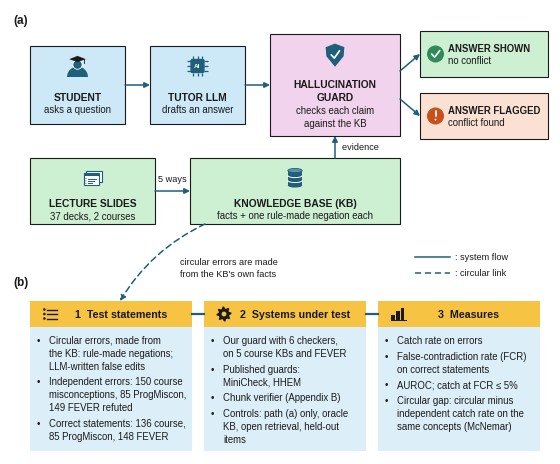

This chart was generated by the following Python code:
"""make_overview_figure.py -- Figure 1: study overview.

Plain academic style of Computers & Education figures (square pastel boxes, bold
upper-case titles, stage blocks with header bars, one dark-teal arrow colour, legend for
solid vs dashed arrows), with simple line icons drawn from basic shapes (no clip art,
no third-party icon sets, so no licence questions).
USAGE: python3 scripts/make_overview_figure.py figures   (writes figures/Figure_1.pdf)
Drawn at print size (5.4 in = text width); vector PDF with embedded TrueType fonts."""
import os
import sys
import matplotlib
matplotlib.use("Agg")
import matplotlib.pyplot as plt
from matplotlib.patches import (Rectangle, FancyArrowPatch, FancyBboxPatch, Circle, Ellipse,
                                Wedge, Polygon)

plt.rcParams.update({"font.family": ["Liberation Sans", "Arial", "Helvetica", "DejaVu Sans"],
                     "pdf.fonttype": 42, "ps.fonttype": 42})
FT, FS, FL = 7.4, 6.9, 6.6           # box title, body, label (pt)
LS = 0.128                           # line spacing (in)

W, H = 5.4, 4.45
fig = plt.figure(figsize=(W, H))
ax = fig.add_axes([0, 0, 1, 1]); ax.set_xlim(0, W); ax.set_ylim(0, H); ax.axis("off")

INK, TEAL = "#1a1a1a", "#1F5F7A"
BLUE, PINK, GREEN, PEACH, GOLD, BODY = "#CDE8F6", "#F2D3EE", "#CDEFD2", "#FBE1D3", "#F6C343", "#DCEFF9"
OKGREEN, FLAGRED = "#2E8B57", "#C8501A"
IC = TEAL                            # icon colour


# ---------------------------------------------------------------- icons
def icon_student(cx, cy, s=0.11):
    ax.add_patch(Wedge((cx, cy - 1.0 * s), 0.95 * s, 0, 180, fc=IC, ec="none"))
    ax.add_patch(Circle((cx, cy + 0.12 * s), 0.42 * s, fc=IC, ec="white", lw=0.6))
    ax.add_patch(Polygon([(cx - 0.75 * s, cy + 0.62 * s), (cx, cy + 0.92 * s), (cx + 0.75 * s, cy + 0.62 * s),
                          (cx, cy + 0.36 * s)], closed=True, fc=INK, ec="none"))      # mortarboard
    ax.plot([cx + 0.6 * s, cx + 0.6 * s], [cy + 0.62 * s, cy + 0.25 * s], color=INK, lw=0.6)


def icon_chip(cx, cy, s=0.11):
    for k in (-0.45, 0, 0.45):
        for (dx, dy, ex, ey) in ((k, 0.62, k, 0.95), (k, -0.62, k, -0.95), (0.62, k, 0.95, k), (-0.62, k, -0.95, k)):
            ax.plot([cx + dx * s, cx + ex * s], [cy + dy * s, cy + ey * s], color=IC, lw=0.9, solid_capstyle="butt")
    ax.add_patch(FancyBboxPatch((cx - 0.65 * s, cy - 0.65 * s), 1.3 * s, 1.3 * s,
                                boxstyle=f"round,pad=0,rounding_size={0.18 * s}", fc=IC, ec="none"))
    ax.text(cx, cy, "AI", ha="center", va="center", fontsize=4.6, weight="bold", color="white")


def icon_shield(cx, cy, s=0.12):
    pts = [(cx, cy + 0.95 * s), (cx + 0.78 * s, cy + 0.65 * s), (cx + 0.72 * s, cy - 0.1 * s),
           (cx, cy - 0.98 * s), (cx - 0.72 * s, cy - 0.1 * s), (cx - 0.78 * s, cy + 0.65 * s)]
    ax.add_patch(Polygon(pts, closed=True, fc=IC, ec="none"))
    ax.plot([cx - 0.32 * s, cx - 0.06 * s, cx + 0.38 * s], [cy + 0.02 * s, cy - 0.26 * s, cy + 0.36 * s],
            color="white", lw=1.2, solid_capstyle="round", solid_joinstyle="round")


def icon_slides(cx, cy, s=0.11):
    for d, fc in ((0.22, "white"), (0.0, "white")):
        x0, y0 = cx - 0.8 * s + d * s, cy - 0.6 * s + d * s
        ax.add_patch(Rectangle((x0, y0), 1.4 * s, 1.05 * s, fc=fc, ec=IC, lw=0.8))
    x0, y0 = cx - 0.8 * s, cy - 0.6 * s
    ax.add_patch(Rectangle((x0, y0 + 0.78 * s), 1.4 * s, 0.27 * s, fc=IC, ec="none"))
    for i, yy in enumerate((0.55, 0.33, 0.11)):
        ax.add_patch(Circle((x0 + 0.2 * s, y0 + yy * s), 0.05 * s, fc=IC, ec="none"))
        ax.plot([x0 + 0.35 * s, x0 + (1.15 - 0.2 * i) * s], [y0 + yy * s] * 2, color=IC, lw=0.7)


def icon_db(cx, cy, s=0.11):
    w, h, e = 1.3 * s, 1.35 * s, 0.38 * s
    ax.add_patch(Rectangle((cx - w / 2, cy - h / 2), w, h, fc=IC, ec="none"))
    ax.add_patch(Ellipse((cx, cy - h / 2), w, e, fc=IC, ec="none"))
    for yy in (cy - h / 2 + h / 3, cy - h / 2 + 2 * h / 3):
        ax.add_patch(Ellipse((cx, yy), w, e, fc="none", ec="white", lw=0.7, theta1=180, theta2=360) if False else
                     matplotlib.patches.Arc((cx, yy), w, e, theta1=180, theta2=360, ec="white", lw=0.7))
    ax.add_patch(Ellipse((cx, cy + h / 2), w, e, fc="#5C93AA", ec=IC, lw=0.6))


def icon_ok(cx, cy, s=0.10):
    ax.add_patch(Circle((cx, cy), s, fc=OKGREEN, ec="none"))
    ax.plot([cx - 0.45 * s, cx - 0.1 * s, cx + 0.5 * s], [cy + 0.0 * s, cy - 0.38 * s, cy + 0.4 * s],
            color="white", lw=1.2, solid_capstyle="round", solid_joinstyle="round")


def icon_flag(cx, cy, s=0.10):
    ax.add_patch(Circle((cx, cy), s, fc=FLAGRED, ec="none"))
    ax.plot([cx, cx], [cy - 0.05 * s, cy + 0.55 * s], color="white", lw=1.3, solid_capstyle="round")
    ax.add_patch(Circle((cx, cy - 0.42 * s), 0.11 * s, fc="white", ec="none"))


def icon_list(cx, cy, s=0.075):
    for yy in (0.6, 0, -0.6):
        ax.add_patch(Circle((cx - 0.75 * s, cy + yy * s), 0.17 * s, fc=INK, ec="none"))
        ax.plot([cx - 0.4 * s, cx + 0.9 * s], [cy + yy * s] * 2, color=INK, lw=1.0)


def icon_gear(cx, cy, s=0.075):
    import numpy as np
    n, pts = 8, []
    for i in range(4 * n):
        a = 2 * np.pi * i / (4 * n)
        r = 1.0 if (i % 4) in (0, 1) else 0.74
        pts.append((cx + r * s * np.cos(a), cy + r * s * np.sin(a)))
    ax.add_patch(Polygon(pts, closed=True, fc=INK, ec="none"))
    ax.add_patch(Circle((cx, cy), 0.32 * s, fc=GOLD, ec="none"))


def icon_bars(cx, cy, s=0.075):
    for i, hgt in enumerate((0.7, 1.2, 1.7)):
        ax.add_patch(Rectangle((cx - 0.9 * s + i * 0.65 * s, cy - 0.85 * s), 0.45 * s, hgt * s, fc=INK, ec="none"))
    ax.plot([cx - 1.0 * s, cx + 1.0 * s], [cy - 0.85 * s] * 2, color=INK, lw=0.7)


# ---------------------------------------------------------------- helpers
def box(x, y, w, h, title, sub=(), fill="white", icon=None, top_pad=0.0):
    """box with an optional icon centred above the text"""
    ax.add_patch(Rectangle((x, y), w, h, fc=fill, ec=INK, lw=0.8))
    rows = [(t, True) for t in ([title] if isinstance(title, str) else title)] + [(t, False) for t in sub]
    text_h = len(rows) * LS
    if icon:
        icon(x + w / 2, y + h - 0.20 - top_pad)
        yy = y + (h - 0.36 - top_pad) / 2 + (len(rows) - 1) * LS / 2
    else:
        yy = y + h / 2 + (len(rows) - 1) * LS / 2
    for t, bold in rows:
        ax.text(x + w / 2, yy, t, ha="center", va="center", fontsize=FT if bold else FS,
                weight="bold" if bold else "normal", color=INK)
        yy -= LS


def side_box(x, y, w, h, title, sub, fill, icon):
    """box with the icon on the left (used for the two outcomes)"""
    ax.add_patch(Rectangle((x, y), w, h, fc=fill, ec=INK, lw=0.8))
    icon(x + 0.155, y + h / 2, s=0.085)
    ax.text(x + 0.28, y + h / 2 + LS / 2, title, ha="left", va="center", fontsize=6.9, weight="bold", color=INK)
    ax.text(x + 0.28, y + h / 2 - LS / 2, sub, ha="left", va="center", fontsize=FS, color=INK)


def arrow(p, q, dashed=False, rad=0.0):
    ax.add_patch(FancyArrowPatch(p, q, arrowstyle="-|>", mutation_scale=8, color=TEAL, lw=1.1,
                                 ls=(0, (4, 2.5)) if dashed else "-", shrinkA=0, shrinkB=0,
                                 connectionstyle=f"arc3,rad={rad}"))


def lab(x, y, t, ha="center"):
    ax.text(x, y, t, ha=ha, va="center", fontsize=FL, color=INK)


def stage(x, y, w, h, head, bullets, icon):
    hh = 0.26
    ax.add_patch(Rectangle((x, y + h - hh), w, hh, fc=GOLD, ec="none"))
    ax.add_patch(Rectangle((x, y), w, h - hh, fc=BODY, ec="none"))
    icon(x + 0.20, y + h - hh / 2)
    ax.text(x + w / 2 + 0.10, y + h - hh / 2, head, ha="center", va="center", fontsize=FT + 0.3,
            weight="bold", color=INK)
    yy = y + h - hh - 0.13
    for b in bullets:
        first = True
        for line in b.split("\n"):
            if first:
                ax.text(x + 0.07, yy, "•", ha="left", va="center", fontsize=FS, color=INK)
            ax.text(x + 0.19, yy, line, ha="left", va="center", fontsize=FS, color=INK)
            yy -= LS; first = False
        yy -= 0.03


# ---------------- (a) the guard inside an AI tutor ----------------
ax.text(0.03, 4.34, "(a)", fontsize=8.5, weight="bold", color=INK, va="center")
yr, hr = 3.30, 0.78
box(0.20, yr, 0.95, hr, "STUDENT", ["asks a question"], BLUE, icon_student)
box(1.40, yr, 0.95, hr, "TUTOR LLM", ["drafts an answer"], BLUE, icon_chip)
box(2.60, yr - 0.12, 1.30, hr + 0.24, ["HALLUCINATION", "GUARD"], ["checks each claim", "against the KB"],
    PINK, icon_shield, top_pad=0.01)
side_box(4.10, yr + 0.47, 1.28, 0.46, "ANSWER SHOWN", "no conflict", GREEN, icon_ok)
side_box(4.10, yr - 0.15, 1.28, 0.46, "ANSWER FLAGGED", "conflict found", PEACH, icon_flag)
my = yr + hr / 2
arrow((1.15, my), (1.40, my)); arrow((2.35, my), (2.60, my))
arrow((3.90, my + 0.14), (4.10, yr + 0.70)); arrow((3.90, my - 0.14), (4.10, yr + 0.08))

yk = 2.30
box(0.20, yk, 1.25, 0.66, "LECTURE SLIDES", ["37 decks, 2 courses"], GREEN, icon_slides)
box(1.80, yk, 2.10, 0.66, "KNOWLEDGE BASE (KB)", ["facts + one rule-made negation each"], GREEN, icon_db)
arrow((1.45, yk + 0.33), (1.80, yk + 0.33)); lab(1.625, yk + 0.45, "5 ways")
arrow((3.25, yk + 0.66), (3.25, yr - 0.12)); lab(3.27, yk + 0.77, "  evidence", ha="left")

# ---------------- (b) evaluation design ----------------
ax.text(0.03, 1.72, "(b)", fontsize=8.5, weight="bold", color=INK, va="center")
sy, sh, sw = 0.03, 1.50, 1.62
xs = [0.20, 1.94, 3.68]
stage(xs[0], sy, sw, sh, "1  Test statements",
      ["Circular errors, made from\nthe KB: rule-made negations;\nLLM-written false edits",
       "Independent errors: 150 course\nmisconceptions, 85 ProgMiscon,\n149 FEVER refuted",
       "Correct statements: 136 course,\n85 ProgMiscon, 148 FEVER"], icon_list)
stage(xs[1], sy, sw, sh, "2  Systems under test",
      ["Our guard with 6 checkers,\non 5 course KBs and FEVER",
       "Published guards:\nMiniCheck, HHEM",
       "Chunk verifier (Appendix B)",
       "Controls: path (a) only, oracle\nKB, open retrieval, held-out\nitems"], icon_gear)
stage(xs[2], sy, sw, sh, "3  Measures",
      ["Catch rate on errors",
       "False-contradiction rate (FCR)\non correct statements",
       "AUROC; catch at FCR ≤ 5%",
       "Circular gap: circular minus\nindependent catch rate on the\nsame concepts (McNemar)"], icon_bars)
for x in xs[:2]:
    ax.plot([x + sw, x + sw + 0.12], [sy + sh - 0.13] * 2, color=TEAL, lw=1.6)

# circularity: test errors are made from the KB itself
arrow((1.95, yk), (1.10, sy + sh), dashed=True, rad=0.15)
lab(1.70, 1.92, "circular errors are made", ha="left"); lab(1.70, 1.80, "from the KB's own facts", ha="left")

# legend
ax.plot([4.05, 4.40], [1.97, 1.97], color=TEAL, lw=1.1)
lab(4.45, 1.97, ": system flow", ha="left")
ax.plot([4.05, 4.40], [1.81, 1.81], color=TEAL, lw=1.1, ls=(0, (4, 2.5)))
lab(4.45, 1.81, ": circular link", ha="left")

out = sys.argv[1] if len(sys.argv) > 1 else "Figure_1.pdf"
if os.path.isdir(out):
    out = os.path.join(out, "Figure_1.pdf")
fig.savefig(out)
if len(sys.argv) > 2:
    fig.savefig(sys.argv[2], dpi=250)
print("wrote", out)
